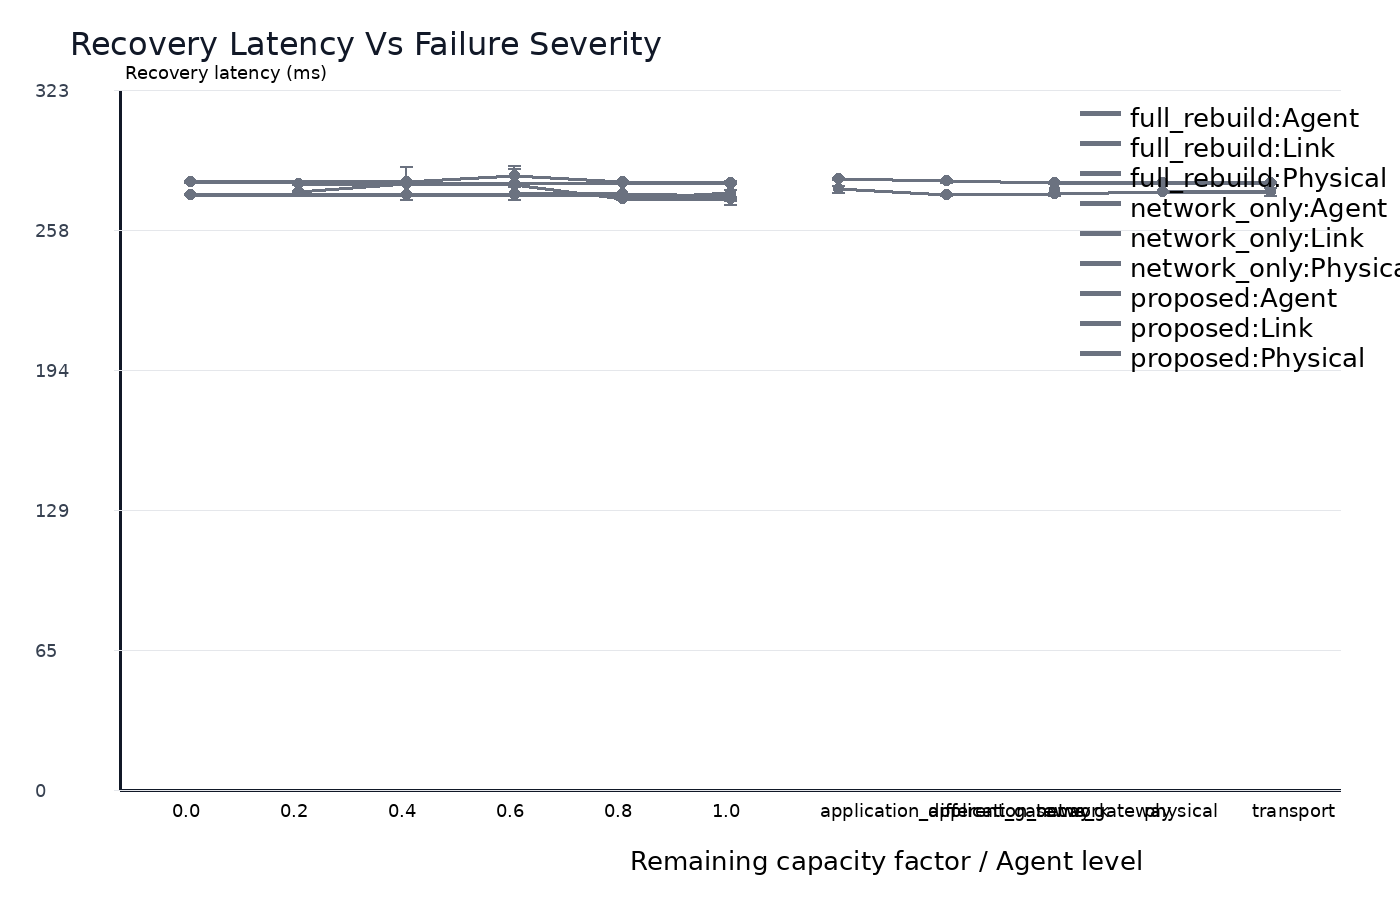

The table this chart was drawn from, first rows:
x, method, mean, ci95, sample_count
application_different_gateway, full_rebuild:Agent, 282.2, 0.5015, 30
application_different_gateway, proposed:Agent, 277.3, 1.722, 30
application_same_gateway, full_rebuild:Agent, 281.1, 0.75, 30
application_same_gateway, proposed:Agent, 274.6, 0.3102, 30
network, full_rebuild:Agent, 280.2, 0.4232, 30
network, network_only:Agent, 277, 2.582, 30
network, proposed:Agent, 275.2, 0.3677, 30
physical, full_rebuild:Agent, 280, 0.4205, 30
physical, proposed:Agent, 275.9, 0.3476, 30
transport, full_rebuild:Agent, 280.3, 0.4115, 30
transport, proposed:Agent, 276, 1.722, 30
0.0, full_rebuild:Link, 280.7, 0.3967, 30
0.0, network_only:Link, 274.9, 0.3777, 30
0.0, proposed:Link, 274.9, 0.3757, 30
0.4, full_rebuild:Link, 280.7, 0.3931, 30
0.4, network_only:Link, 274.9, 0.3795, 30
0.4, proposed:Link, 274.8, 0.3855, 30
0.6, full_rebuild:Link, 283.3, 4.971, 30
0.6, network_only:Link, 275, 0.3912, 30
0.6, proposed:Link, 274.9, 0.3825, 30
0.8, full_rebuild:Link, 280.8, 0.3919, 30
0.8, network_only:Link, 274.9, 0.3797, 30
0.8, proposed:Link, 274.9, 0.3766, 30
1.0, full_rebuild:Link, 280.4, 0.4171, 30
1.0, network_only:Link, 274.5, 2.419, 30
1.0, proposed:Link, 273.2, 0.2935, 30
0.2, full_rebuild:Physical, 279.9, 0.4118, 30
0.2, proposed:Physical, 276, 0.3645, 30
0.4, full_rebuild:Physical, 279.9, 0.4158, 30
0.4, proposed:Physical, 280, 7.815, 30
0.6, full_rebuild:Physical, 280, 0.41, 30
0.6, proposed:Physical, 279.5, 7.09, 30
0.8, full_rebuild:Physical, 280, 0.4287, 30
0.8, network_only:Physical, 272.8, 0.2823, 30
0.8, proposed:Physical, 272.8, 0.2923, 30
1.0, full_rebuild:Physical, 280, 0.4253, 30
1.0, network_only:Physical, 275.7, 5.6, 30
1.0, proposed:Physical, 272.8, 0.2817, 30
